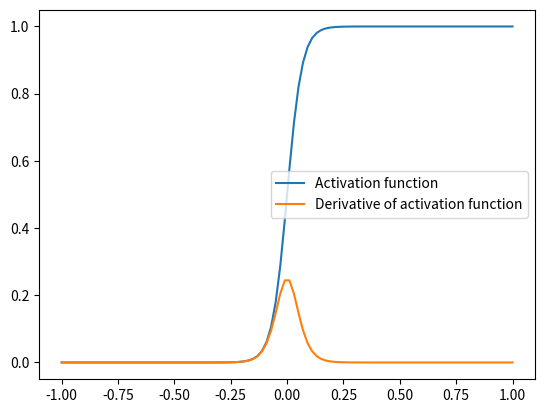

This chart was generated by the following Python code:
# Numpy is so useful!
import numpy as np

train1 = [1,1,3]
train2 = [2,2,1]
train3 = [0,1,2]
train4 = [1,0,2]

labels = [1, 1, 0, 0]

test1 = [2,2,2]

training_set_inputs = np.array([train1, train2, train3, train4])
training_set_outputs = np.array([labels]).T

weights = 2 * np.random.random((3, 1)) - 1
weights

def activation_function(inputs, weights):
    # sigmoid function
    return 1 / (1 + np.exp(-(np.dot(inputs, weights))))


# minimize difference between predicted value and truth value
def forwardpropagation(training_set_inputs, training_set_outputs, output):
    # training set inputs * (f(x) - y) * gradient of the activation function
    return np.dot(training_set_inputs.T, (training_set_outputs - output) * output * (1 - output))

import matplotlib.pyplot as plt

sum_of_neuron_inputs_and_weights = 30

x = np.linspace(-1,1,100)
output = activation_function(x, sum_of_neuron_inputs_and_weights)

plt.plot(x, output, label = "Activation function")
plt.plot(x, output * (1 - output), label = "Derivative of activation function")
plt.legend()
plt.show()

epochs = 10000
for epoch in range(epochs):
    output = activation_function(training_set_inputs, weights)
    weights += forwardpropagation(training_set_inputs, training_set_outputs, output)
print(weights)

test_results = activation_function(np.array(test1), weights)

print(f"Testing data: {test1}\n And our neural network thinks that the answer is {test_results}.")